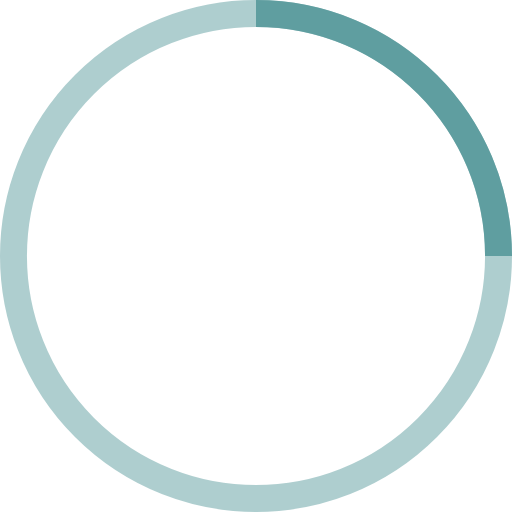
t = 0.00 s
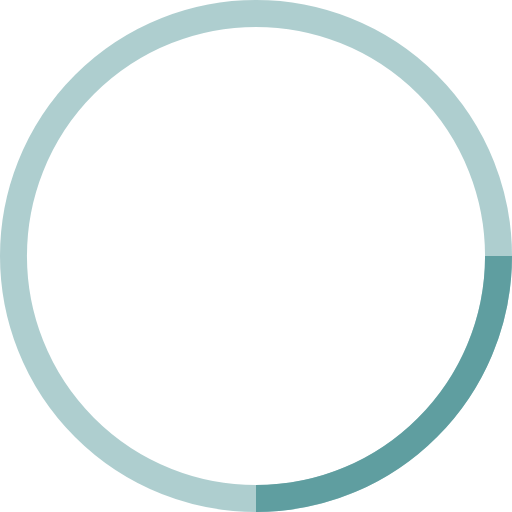
t = 0.25 s
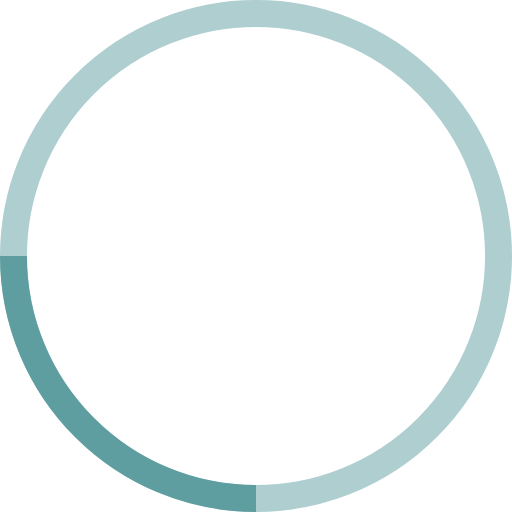
t = 0.50 s
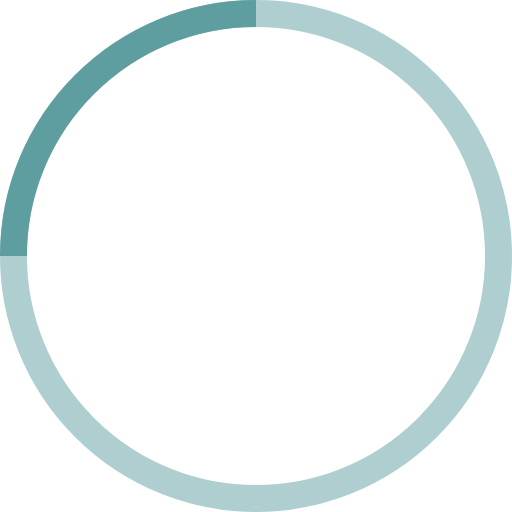
t = 0.75 s

The animated SVG that drew these frames (rendered in a browser with its animation timeline set to each time). Animation: 1 SMIL element (animateTransform=1); one cycle of 1.00 s, repeats indefinitely.

<!-- By Sam Herbert (@sherb), for everyone. More @ http://goo.gl/7AJzbL -->
<svg width="38" height="38" viewBox="0 0 38 38" xmlns="http://www.w3.org/2000/svg" stroke="cadetblue">
    <g fill="none" fill-rule="evenodd">
        <g transform="translate(1 1)" stroke-width="2">
            <circle stroke-opacity=".5" cx="18" cy="18" r="18"/>
            <path d="M36 18c0-9.94-8.06-18-18-18">
                <animateTransform
                    attributeName="transform"
                    type="rotate"
                    from="0 18 18"
                    to="360 18 18"
                    dur="1s"
                    repeatCount="indefinite"/>
            </path>
        </g>
    </g>
</svg>
